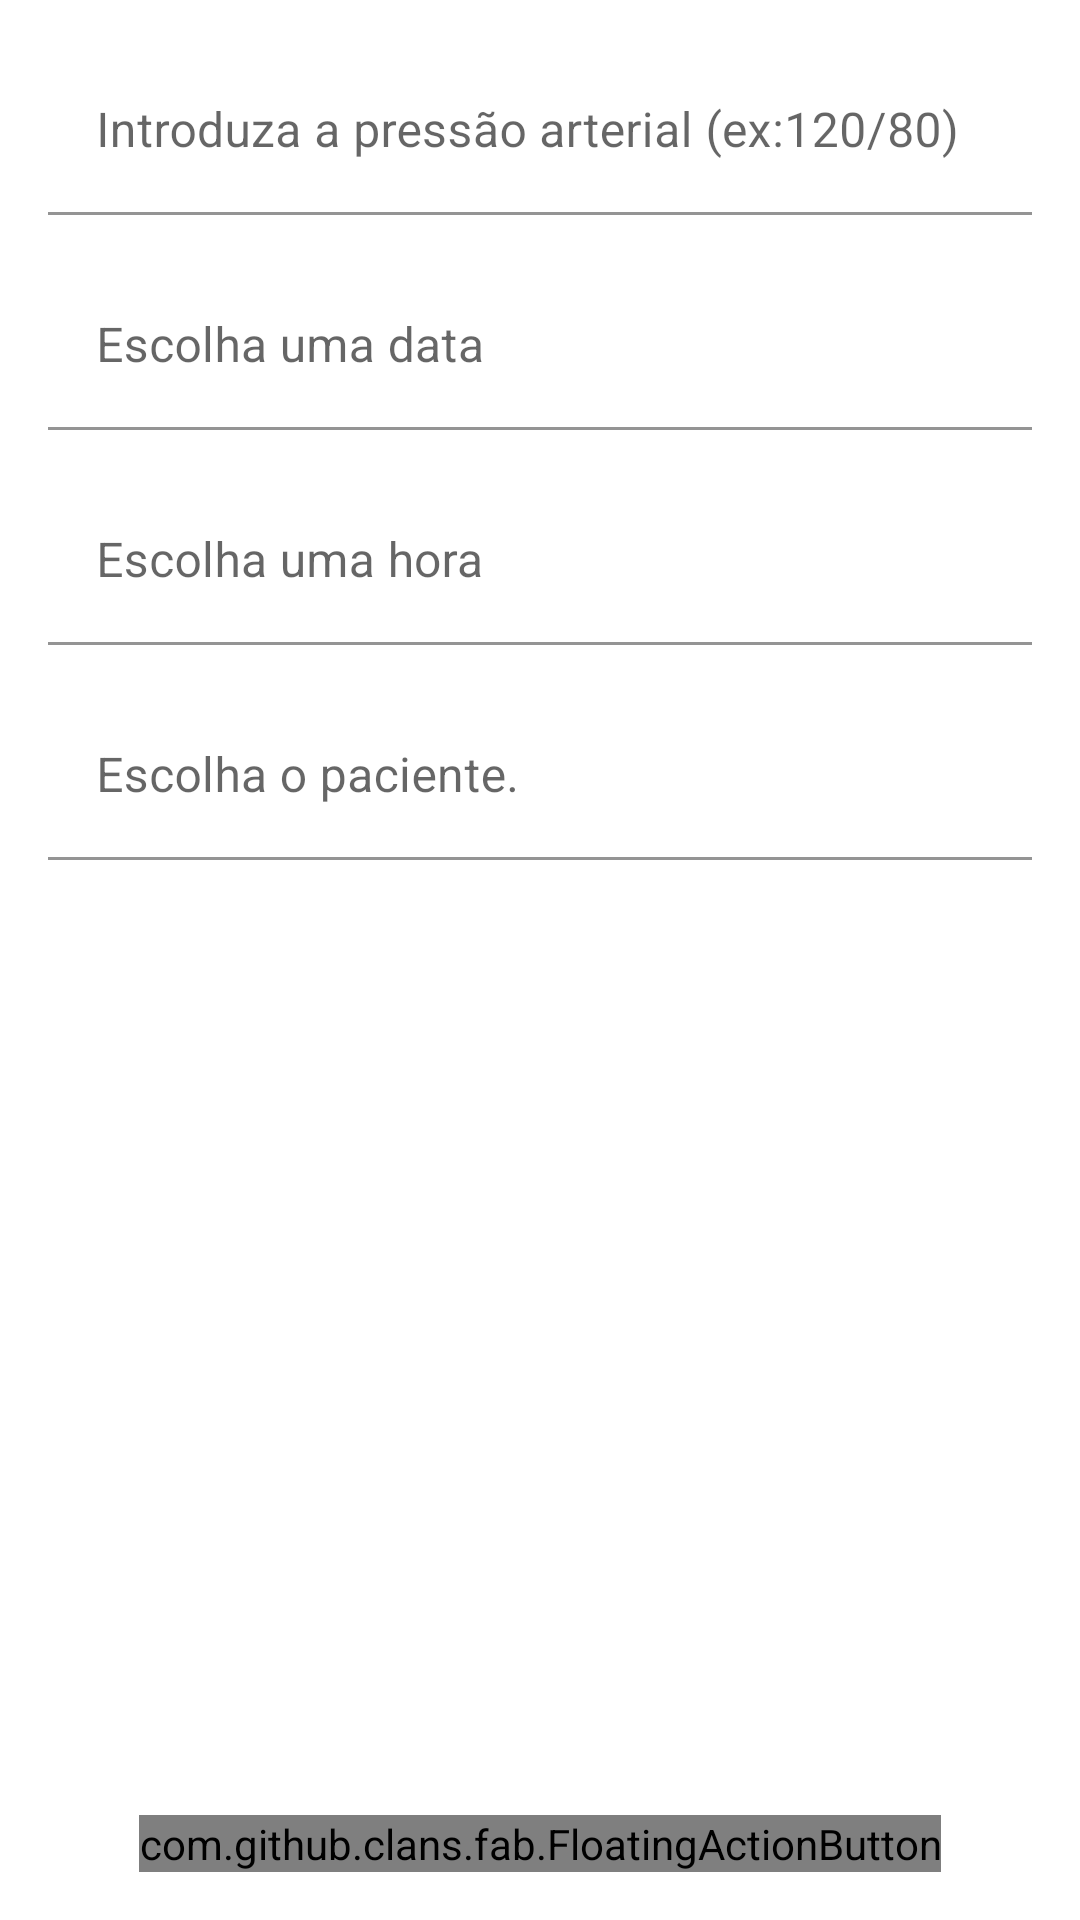

Produce the Android XML layout that renders to this screen, including the resource entries it uses.
<!-- AndroidManifest.xml: application theme Theme.ElderCare -->
<!-- res/layout/activity_adicionar_pressao.xml -->
<?xml version="1.0" encoding="utf-8"?>
<androidx.constraintlayout.widget.ConstraintLayout xmlns:android="http://schemas.android.com/apk/res/android"
    xmlns:app="http://schemas.android.com/apk/res-auto"
    xmlns:fab="http://schemas.android.com/apk/res-auto"
    xmlns:custom="http://schemas.android.com/apk/res-auto"
    xmlns:tools="http://schemas.android.com/tools"
    android:layout_width="match_parent"
    android:layout_height="match_parent"
    tools:context=".activity.ui.pressao.AdicionarPressaoActivity">

    <com.google.android.material.textfield.TextInputLayout
        android:id="@+id/textInputLayout6"
        android:layout_width="0dp"
        android:layout_height="wrap_content"
        android:layout_marginStart="16dp"
        android:layout_marginTop="16dp"
        android:layout_marginEnd="16dp"
        app:layout_constraintEnd_toEndOf="parent"
        app:layout_constraintStart_toStartOf="parent"
        app:layout_constraintTop_toTopOf="parent">

        <com.google.android.material.textfield.TextInputEditText
            android:id="@+id/editPressao"
            android:layout_width="match_parent"
            android:layout_height="wrap_content"
            android:background="@color/white"
            android:hint="Introduza a pressão arterial (ex:120/80)" />
    </com.google.android.material.textfield.TextInputLayout>

    <com.google.android.material.textfield.TextInputLayout
        android:id="@+id/textInputLayout4"
        android:layout_width="0dp"
        android:layout_height="wrap_content"
        android:layout_marginStart="16dp"
        android:layout_marginTop="16dp"
        android:layout_marginEnd="16dp"
        app:layout_constraintEnd_toEndOf="parent"
        app:layout_constraintHorizontal_bias="0.0"
        app:layout_constraintStart_toStartOf="parent"
        app:layout_constraintTop_toBottomOf="@+id/textInputLayout6">

        <com.google.android.material.textfield.TextInputEditText
            android:id="@+id/editData"
            android:layout_width="match_parent"
            android:layout_height="wrap_content"
            android:background="@color/white"
            android:clickable="false"
            android:cursorVisible="false"
            android:focusable="false"
            android:focusableInTouchMode="false"
            android:hint="Escolha uma data" />
    </com.google.android.material.textfield.TextInputLayout>

    <com.google.android.material.textfield.TextInputLayout
        android:id="@+id/textInputLayout7"
        android:layout_width="0dp"
        android:layout_height="wrap_content"
        android:layout_marginStart="16dp"
        android:layout_marginTop="16dp"
        android:layout_marginEnd="16dp"
        app:layout_constraintEnd_toEndOf="parent"
        app:layout_constraintStart_toStartOf="parent"
        app:layout_constraintTop_toBottomOf="@+id/textInputLayout4">

        <com.google.android.material.textfield.TextInputEditText
            android:id="@+id/editHoras"
            android:layout_width="match_parent"
            android:layout_height="wrap_content"
            android:background="@color/white"
            android:focusable="false"
            android:hint="Escolha uma hora" />
    </com.google.android.material.textfield.TextInputLayout>

    <com.google.android.material.textfield.TextInputLayout
        android:id="@+id/textInputLayout12"
        android:layout_width="0dp"
        android:layout_height="wrap_content"
        android:layout_marginStart="16dp"
        android:layout_marginTop="16dp"
        android:layout_marginEnd="16dp"
        app:layout_constraintEnd_toEndOf="parent"
        app:layout_constraintHorizontal_bias="0.0"
        app:layout_constraintStart_toStartOf="parent"
        app:layout_constraintTop_toBottomOf="@+id/textInputLayout7">

        <com.google.android.material.textfield.TextInputEditText
            android:id="@+id/editPaciente"
            android:layout_width="match_parent"
            android:layout_height="wrap_content"
            android:background="@color/white"
            android:clickable="false"
            android:cursorVisible="false"
            android:focusable="false"
            android:focusableInTouchMode="false"
            android:hint="Escolha o paciente." />
    </com.google.android.material.textfield.TextInputLayout>

    <EditText
        android:id="@+id/editId"
        android:layout_width="wrap_content"
        android:layout_height="wrap_content"
        android:ems="10"
        android:inputType="textPersonName"
        android:visibility="invisible"
        app:layout_constraintEnd_toEndOf="parent"
        app:layout_constraintStart_toStartOf="parent"
        app:layout_constraintTop_toBottomOf="@+id/textInputLayout12" />

    <com.github.clans.fab.FloatingActionButton
        android:id="@+id/fabAddPressao"
        android:layout_width="wrap_content"
        android:layout_height="wrap_content"
        android:layout_marginBottom="16dp"
        android:src="@drawable/mi_ic_finish"
        app:fab_colorNormal="@color/colorPrimaryDark"
        app:fab_colorPressed="@color/colorPrimary"
        app:layout_constraintBottom_toBottomOf="parent"
        app:layout_constraintEnd_toEndOf="parent"
        app:layout_constraintStart_toStartOf="parent"
        fab:fab_size="normal" />


</androidx.constraintlayout.widget.ConstraintLayout>
<!-- resources referenced by this layout -->
<resources>
  <color name="colorPrimary">#1BAEC5</color>
  <color name="colorPrimaryDark">#2097AA</color>
  <color name="white">#FFFFFFFF</color>
  <style name="Theme.ElderCare" parent="Theme.MaterialComponents.DayNight.DarkActionBar">
          
          <item name="colorPrimary">@color/colorPrimary</item>
          <item name="colorPrimaryVariant">@color/colorPrimaryDark</item>
          <item name="colorOnPrimary">@color/white</item>
          
          <item name="colorSecondary">@color/colorAccent</item>
          <item name="colorSecondaryVariant">@color/teal_700</item>
          <item name="colorOnSecondary">@color/black</item>
          
          <item name="android:statusBarColor" tools:targetApi="l">?attr/colorPrimaryVariant</item>
          
      </style>
  <color name="colorAccent">#147180</color>
  <color name="teal_700">#FF018786</color>
  <color name="black">#FF000000</color>
</resources>
